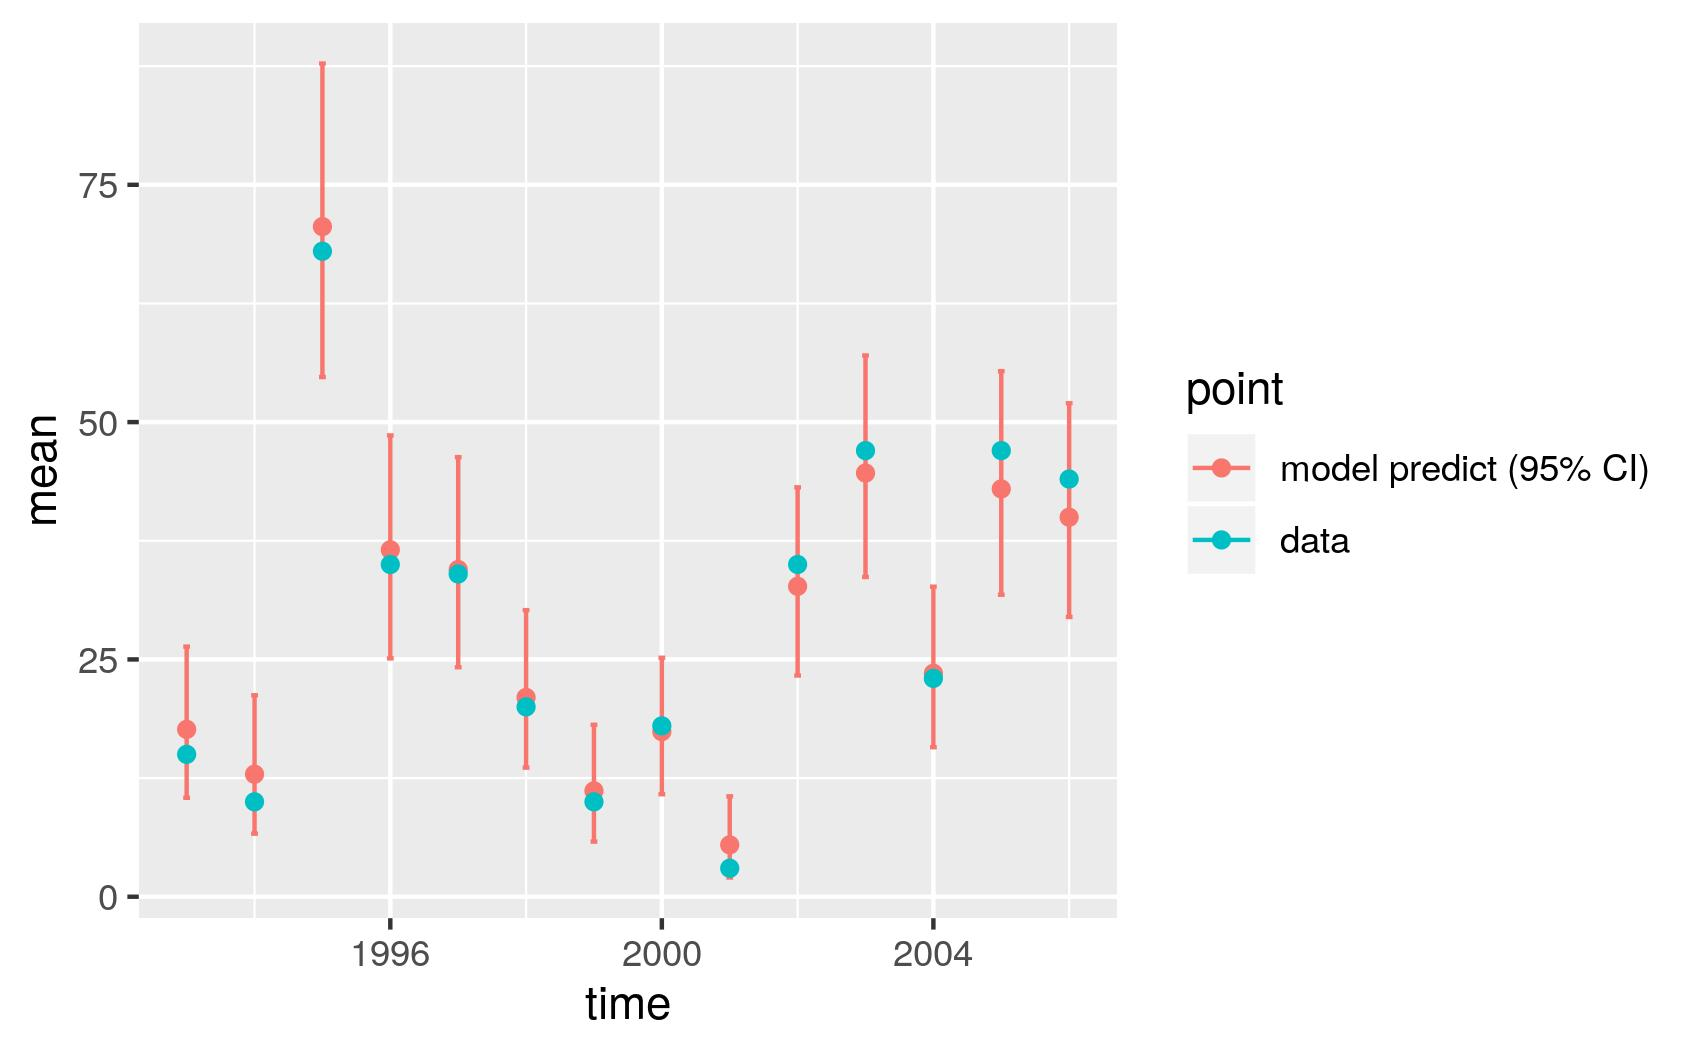

Values plotted in this chart, from the file beside it:
, point, mean, low, high, time
1, model predict (95% CI), 17.63, 10.43, 26.35, 1993
2, model predict (95% CI), 12.91, 6.646, 21.22, 1994
3, model predict (95% CI), 70.6, 54.75, 87.78, 1995
4, model predict (95% CI), 36.54, 25.11, 48.6, 1996
5, model predict (95% CI), 34.47, 24.17, 46.31, 1997
6, model predict (95% CI), 20.99, 13.61, 30.19, 1998
7, model predict (95% CI), 11.15, 5.811, 18.11, 1999
8, model predict (95% CI), 17.39, 10.8, 25.17, 2000
9, model predict (95% CI), 5.462, 2.025, 10.57, 2001
10, model predict (95% CI), 32.7, 23.3, 43.13, 2002
11, model predict (95% CI), 44.63, 33.69, 57.02, 2003
12, model predict (95% CI), 23.54, 15.75, 32.66, 2004
13, model predict (95% CI), 42.96, 31.81, 55.36, 2005
14, model predict (95% CI), 39.98, 29.47, 51.99, 2006
X1993, data, 15, 15, 15, 1993
X1994, data, 10, 10, 10, 1994
X1995, data, 68, 68, 68, 1995
X1996, data, 35, 35, 35, 1996
X1997, data, 34, 34, 34, 1997
X1998, data, 20, 20, 20, 1998
X1999, data, 10, 10, 10, 1999
X2000, data, 18, 18, 18, 2000
X2001, data, 3, 3, 3, 2001
X2002, data, 35, 35, 35, 2002
X2003, data, 47, 47, 47, 2003
X2004, data, 23, 23, 23, 2004
X2005, data, 47, 47, 47, 2005
X2006, data, 44, 44, 44, 2006
